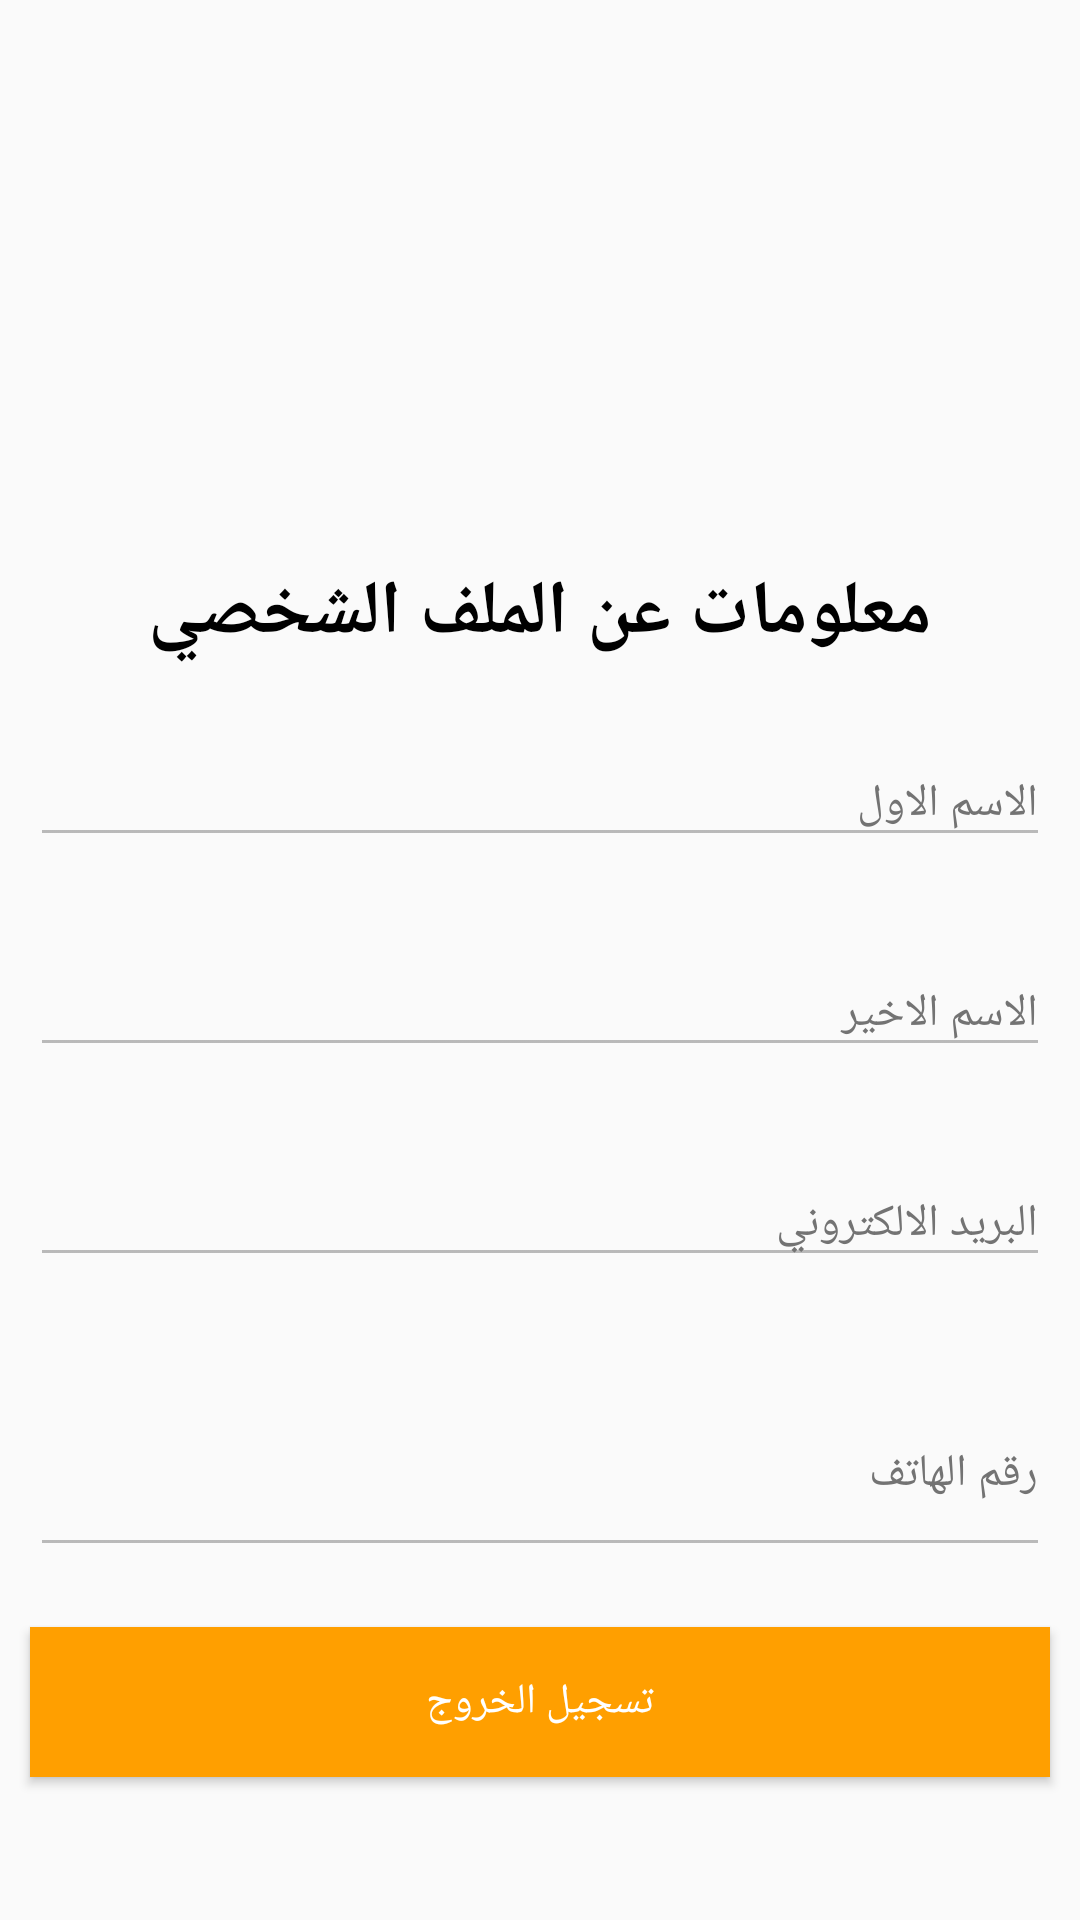

This screen was rendered from an Android layout file. Write that file and the resources it references.
<!-- AndroidManifest.xml: application theme Theme.Firebasedemo -->
<!-- res/layout/fragment_setting.xml -->
<?xml version="1.0" encoding="utf-8"?>
<RelativeLayout xmlns:android="http://schemas.android.com/apk/res/android"
    xmlns:tools="http://schemas.android.com/tools"
    android:layout_width="match_parent"
    android:layout_height="match_parent"
    xmlns:app="http://schemas.android.com/apk/res-auto"
    tools:context=".Fragment.fragment_setting">




   <androidx.core.widget.NestedScrollView
       android:layout_width="match_parent"
       android:layout_height="match_parent"
         android:id="@+id/nested_setting"
       >

   <LinearLayout
       android:layout_width="match_parent"
       android:layout_height="match_parent"
       android:orientation="vertical"
       android:layout_gravity="center"
       >

      <ImageView
          android:layout_width="150dp"
          android:layout_height="150dp"
         android:src="@drawable/saly"
         android:layout_gravity="center"
         />
   <TextView
       android:layout_width="wrap_content"
       android:layout_height="wrap_content"
      android:text="معلومات عن الملف الشخصي"
      android:textStyle="bold"
      android:textSize="25dp"
       android:layout_gravity="center"
      android:textColor="@color/black"
       android:layout_marginBottom="20dp"
      />

   <com.google.android.material.textfield.TextInputLayout
       android:id="@+id/f_name"
       android:layout_width="match_parent"
       android:layout_height="60dp"
       android:layout_marginBottom="10dp"

       android:layout_alignBottom="@+id/back_add_note"
       android:layout_alignParentTop="true"
       android:layout_marginStart="0dp"

       android:layout_toEndOf="@+id/back_add_note"
       android:clickable="false"
         android:enabled="false"
       android:fontFamily="@font/almarai"
       android:hint="الاسم الاول"
       android:inputType="textPersonName"
       android:paddingLeft="10dp"
       android:paddingRight="10dp"
       android:textColor="@color/white"
       android:textColorHint="#737373"
       android:textSize="25dp">

      <com.google.android.material.textfield.TextInputEditText
          android:layout_width="match_parent"
          android:layout_height="wrap_content"
          android:fontFamily="@font/almarai"
          android:paddingTop="6dp"
          android:inputType="textPersonName"
          android:maxLines="1"
          android:textSize="15dp"
          />
   </com.google.android.material.textfield.TextInputLayout>
   <com.google.android.material.textfield.TextInputLayout
       android:id="@+id/l_name"
       android:layout_width="match_parent"
       android:layout_height="60dp"
       android:layout_marginBottom="10dp"
       android:clickable="false"
       android:enabled="false"

       android:layout_alignBottom="@+id/back_add_note"
       android:layout_alignParentTop="true"
       android:layout_marginStart="0dp"

       android:layout_toEndOf="@+id/back_add_note"

       android:fontFamily="@font/almarai"
       android:hint="الاسم الاخير"
       android:inputType="textPersonName"
       android:paddingLeft="10dp"
       android:paddingRight="10dp"
       android:textColor="@color/white"
       android:textColorHint="#737373"
       android:textSize="25dp">

      <com.google.android.material.textfield.TextInputEditText
          android:layout_width="match_parent"
          android:layout_height="wrap_content"
          android:fontFamily="@font/almarai"
          android:paddingTop="6dp"
          android:inputType="textPersonName"
          android:maxLines="1"
          android:textSize="15dp" />
   </com.google.android.material.textfield.TextInputLayout>
   <com.google.android.material.textfield.TextInputLayout
       android:id="@+id/email"
       android:layout_width="match_parent"
       android:layout_height="60dp"
       android:layout_marginBottom="10dp"
       android:clickable="false"
       android:enabled="false"

       android:layout_alignBottom="@+id/back_add_note"
       android:layout_alignParentTop="true"
       android:layout_marginStart="0dp"

       android:layout_toEndOf="@+id/back_add_note"

       android:fontFamily="@font/almarai"
       android:hint="البريد الالكتروني"
       android:inputType="textPersonName"
       android:paddingLeft="10dp"
       android:paddingRight="10dp"
       android:textColor="@color/white"
       android:textColorHint="#737373"
       android:textSize="25dp">

      <com.google.android.material.textfield.TextInputEditText
          android:layout_width="match_parent"
          android:layout_height="wrap_content"
          android:fontFamily="@font/almarai"
          android:paddingTop="6dp"
          android:inputType="textEmailSubject"
          android:maxLines="1"
          android:textSize="15dp" />
   </com.google.android.material.textfield.TextInputLayout>
   <com.google.android.material.textfield.TextInputLayout
       android:id="@+id/phone"
       android:layout_width="match_parent"
       android:layout_height="wrap_content"
       android:layout_marginBottom="10dp"

       android:clickable="false"
       android:enabled="false"

       android:layout_alignBottom="@+id/back_add_note"
       android:layout_alignParentTop="true"
       android:layout_marginStart="0dp"

       android:layout_toEndOf="@+id/back_add_note"

       android:fontFamily="@font/almarai"
       android:hint="رقم الهاتف"
       android:inputType="textPersonName"
       android:paddingLeft="10dp"
       android:paddingRight="10dp"
       android:textColor="@color/white"
       android:textColorHint="#737373"
       android:textSize="25dp">

      <com.google.android.material.textfield.TextInputEditText
          android:layout_width="match_parent"
          android:layout_height="60dp"
          android:fontFamily="@font/almarai"
          android:paddingTop="6dp"
          android:inputType="phone"
          android:maxLines="1"
          android:textSize="15dp" />
   </com.google.android.material.textfield.TextInputLayout>

   <Button
       android:layout_width="match_parent"
       android:layout_height="50dp"
       android:id="@+id/logout"
       android:text="تسجيل الخروج"
       android:textColor="@color/white"
       android:layout_centerInParent="true"
       android:layout_margin="10dp"
       android:clickable="true"
       android:focusable="true"
       android:foreground="?android:attr/selectableItemBackground"
       android:background="@color/Orange"

       />
   </LinearLayout>
   </androidx.core.widget.NestedScrollView>
   <RelativeLayout
       android:visibility="gone"
       android:id="@+id/relative_setting"
       android:layout_width="match_parent"
       android:layout_height="match_parent"
       android:background="#888888"


       >
      <androidx.cardview.widget.CardView
          android:layout_width="wrap_content"
          android:layout_height="wrap_content"
          app:cardCornerRadius="15dp"
          android:layout_centerInParent="true"
          >
         <LinearLayout
             android:layout_width="wrap_content"
             android:layout_height="wrap_content"
             android:layout_gravity="center"
             android:gravity="center"
             android:paddingLeft="20dp"
             android:paddingRight="20dp"
             android:paddingBottom="15dp"
             android:paddingTop="15dp"
             android:orientation="vertical">

            <ProgressBar
                android:layout_width="wrap_content"
                android:layout_height="wrap_content"

                />
            <TextView
                android:layout_width="wrap_content"
                android:layout_height="wrap_content"
                android:text="برجاء الانتظار"
                android:textColor="@color/black"
                android:textSize="25dp"
                android:textStyle="bold"
                />
         </LinearLayout>

      </androidx.cardview.widget.CardView>

   </RelativeLayout>

</RelativeLayout>
<!-- resources referenced by this layout -->
<resources>
  <color name="Orange">#FF9F00</color>
  <color name="black">#FF000000</color>
  <color name="white">#FFFFFFFF</color>
  <style name="Theme.Firebasedemo" parent="Theme.AppCompat.Light.NoActionBar">
          
          <item name="colorPrimary">@color/Orange</item>
          <item name="colorPrimaryVariant">@color/Orange</item>
          <item name="colorOnPrimary">@color/Orange</item>
          
          <item name="colorSecondary">@color/Orange</item>
          <item name="colorSecondaryVariant">@color/Orange</item>
          <item name="colorOnSecondary">@color/Orange</item>
          
          <item name="android:statusBarColor" tools:targetApi="l">?attr/colorPrimaryVariant</item>
          
      </style>
</resources>
